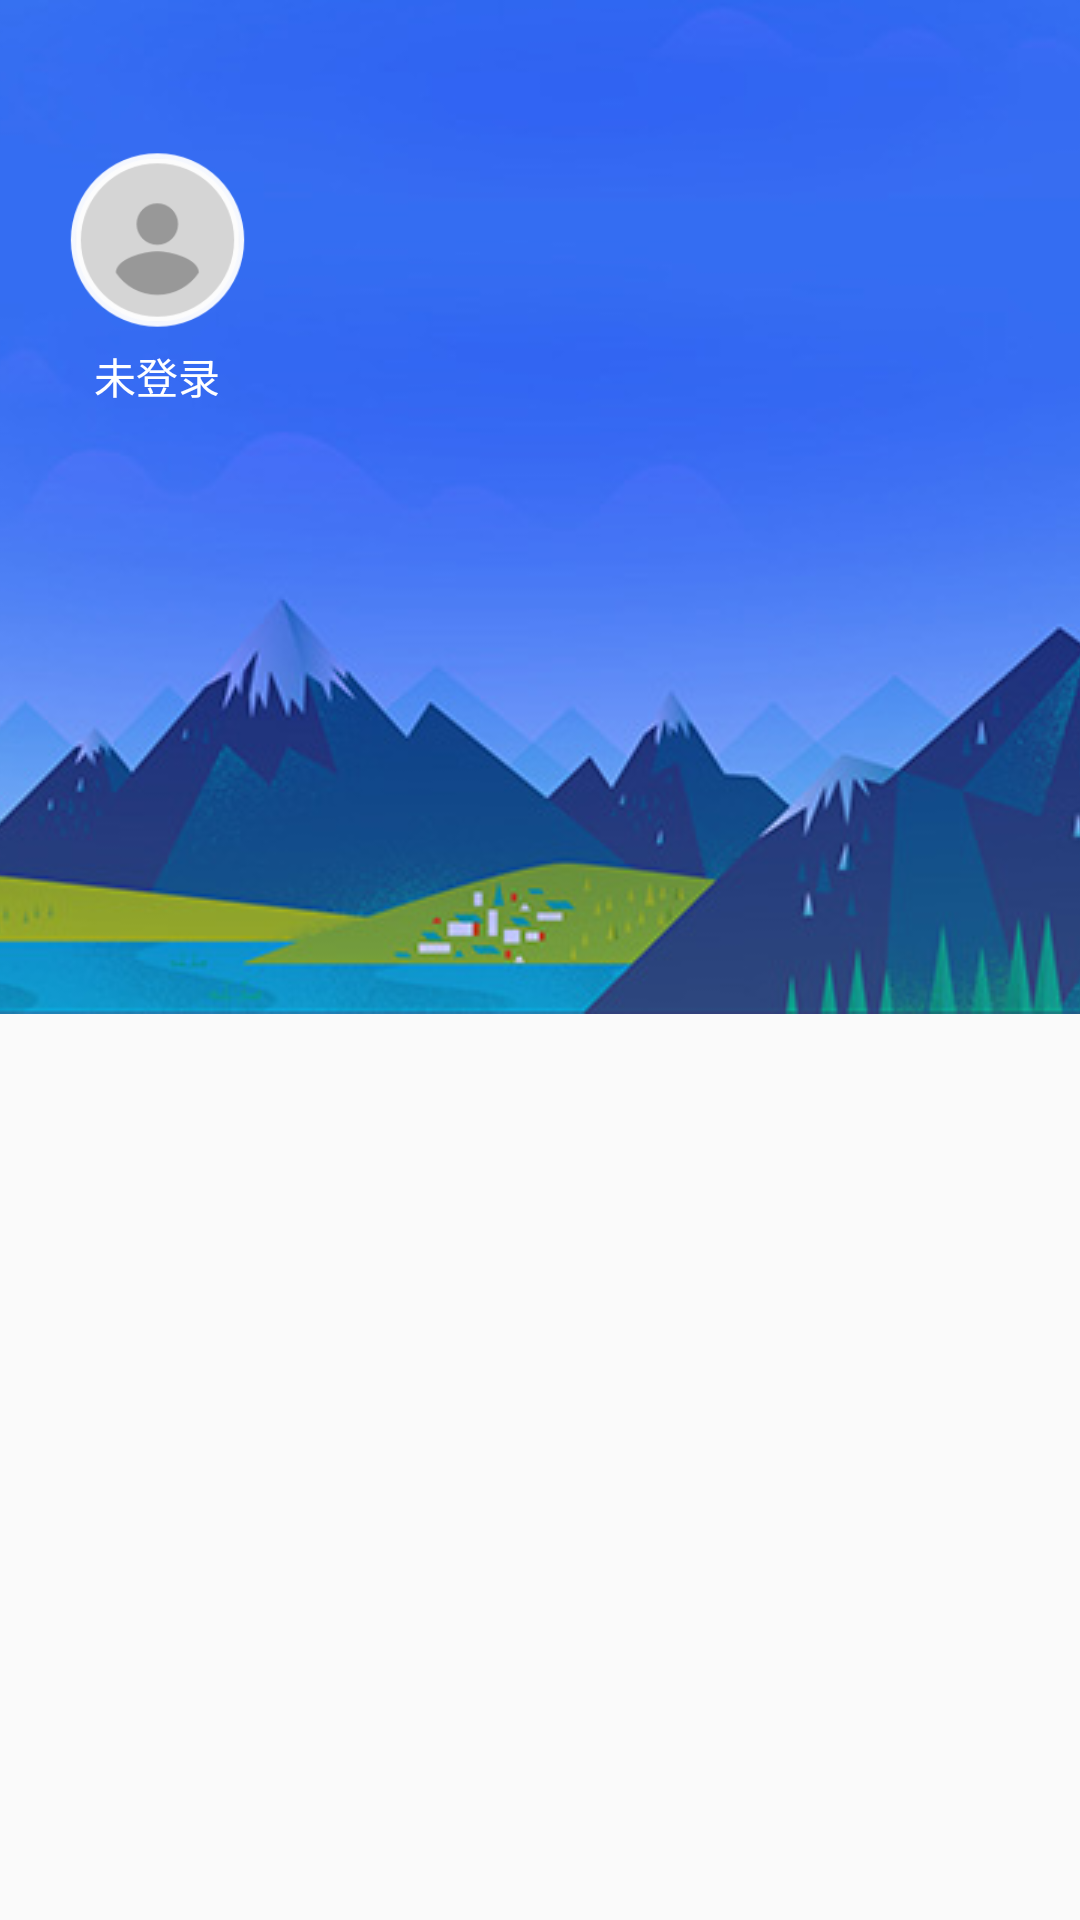

Write the Android layout XML for this screen, with the resource values it uses.
<!-- AndroidManifest.xml: application theme GreenTheme -->
<!-- res/layout/main_header.xml -->
<?xml version="1.0" encoding="utf-8"?>
<FrameLayout xmlns:android="http://schemas.android.com/apk/res/android"
    xmlns:app="http://schemas.android.com/apk/res-auto"
    android:layout_width="match_parent"
    android:layout_height="175dp">

    <ImageView
        android:id="@+id/main_header_timeimage"
        android:layout_width="match_parent"
        android:layout_height="wrap_content"
        android:scaleType="centerCrop"
        app:srcCompat="@mipmap/pic_time1" />

    <LinearLayout
        android:id="@+id/main_header_signin"
        android:layout_width="wrap_content"
        android:layout_height="wrap_content"
        android:clickable="true"
        android:orientation="vertical"
        android:paddingLeft="20dp"
        android:paddingRight="20dp"
        android:paddingTop="50dp">

        <ImageView
            android:id="@+id/main_activity_header"
            android:layout_width="65dp"
            android:layout_height="65dp"
            android:layout_gravity="center"
            android:paddingBottom="5dp"
            app:srcCompat="@mipmap/pic_header" />

        <TextView
            android:id="@+id/main_activity_name"
            android:layout_width="wrap_content"
            android:layout_height="wrap_content"
            android:layout_gravity="center"
            android:text="未登录"
            android:textColor="@color/colorWhite"
            android:textSize="@dimen/h3Size" />
    </LinearLayout>
</FrameLayout>
<!-- resources referenced by this layout -->
<resources>
  <color name="colorWhite">#ffffff</color>
  <dimen name="h3Size">14sp</dimen>
  <!-- mipmap pic_header: png bitmap (mipmap, 3277 bytes) -->
  <!-- mipmap pic_time1: jpg bitmap (mipmap, 56324 bytes) -->
  <style name="GreenTheme" parent="Theme.AppCompat.Light.DarkActionBar">
          <item name="colorPrimary">#008c4d</item>
          <item name="colorPrimaryDark">#00733e</item>
          <item name="colorAccent">#00c66d</item>
      </style>
</resources>
